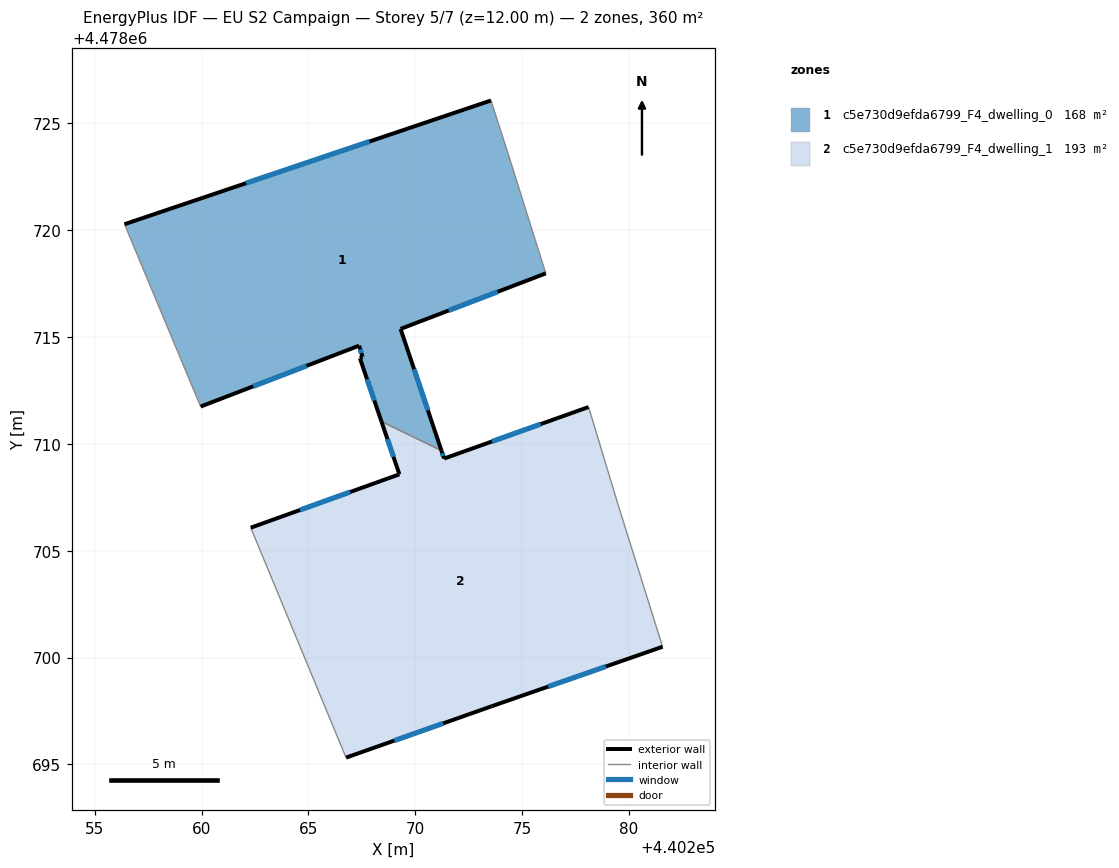
=== STOREY PLAN SPEC (per zone: floor XY polygon, exterior-wall plan segments, windows/doors) ===
zone 1: c5e730d9efda6799_F4_dwelling_0  (167.6 m²)
  floor: (440271.22, 4478709.69) (440269.31, 4478715.38) (440276.11, 4478717.98) (440274.34, 4478723.60) (440273.54, 4478726.07) (440256.39, 4478720.28) (440259.95, 4478711.75) (440267.37, 4478714.60) (440267.53, 4478714.08) (440267.41, 4478714.01) (440268.42, 4478711.05)
  exterior wall: (440268.42, 4478711.05) – (440267.41, 4478714.01)  [3.1 m]
    window: (440268.08, 4478712.03) – (440267.74, 4478713.03)  [1.1 m²]
  exterior wall: (440267.41, 4478714.01) – (440267.53, 4478714.08)  [0.1 m]
  exterior wall: (440267.53, 4478714.08) – (440267.37, 4478714.60)  [0.5 m]
    window: (440267.47, 4478714.25) – (440267.42, 4478714.42)  [0.2 m²]
  exterior wall: (440267.37, 4478714.60) – (440259.95, 4478711.75)  [7.9 m]
    window: (440264.91, 4478713.65) – (440262.41, 4478712.69)  [2.7 m²]
  exterior wall: (440256.39, 4478720.28) – (440273.54, 4478726.07)  [18.1 m]
    window: (440262.08, 4478722.20) – (440267.86, 4478724.15)  [6.2 m²]
  exterior wall: (440276.11, 4478717.98) – (440269.31, 4478715.38)  [7.3 m]
    window: (440273.85, 4478717.12) – (440271.56, 4478716.24)  [2.5 m²]
  exterior wall: (440269.31, 4478715.38) – (440271.22, 4478709.69)  [6.0 m]
    window: (440269.94, 4478713.49) – (440270.59, 4478711.58)  [2.0 m²]
  interior walls: 4
zone 2: c5e730d9efda6799_F4_dwelling_1  (192.8 m²)
  floor: (440281.57, 4478700.51) (440279.48, 4478707.19) (440278.11, 4478711.73) (440271.35, 4478709.32) (440271.22, 4478709.69) (440268.42, 4478711.05) (440269.26, 4478708.58) (440262.30, 4478706.08) (440266.76, 4478695.32) (440273.56, 4478697.72)
  exterior wall: (440273.56, 4478697.72) – (440266.76, 4478695.32)  [7.2 m]
    window: (440271.31, 4478696.92) – (440269.01, 4478696.12)  [2.5 m²]
  exterior wall: (440262.30, 4478706.08) – (440269.26, 4478708.58)  [7.4 m]
    window: (440264.61, 4478706.91) – (440266.95, 4478707.75)  [2.5 m²]
  exterior wall: (440269.26, 4478708.58) – (440268.42, 4478711.05)  [2.6 m]
    window: (440268.98, 4478709.40) – (440268.69, 4478710.23)  [0.9 m²]
  exterior wall: (440271.22, 4478709.69) – (440271.35, 4478709.32)  [0.4 m]
    window: (440271.26, 4478709.56) – (440271.31, 4478709.44)  [0.1 m²]
  exterior wall: (440271.35, 4478709.32) – (440278.11, 4478711.73)  [7.2 m]
    window: (440273.59, 4478710.11) – (440275.87, 4478710.93)  [2.4 m²]
  exterior wall: (440281.57, 4478700.51) – (440273.56, 4478697.72)  [8.5 m]
    window: (440278.92, 4478699.58) – (440276.22, 4478698.64)  [2.9 m²]
  interior walls: 4

=== DERIVED (storey summary) ===
Building: EU S2 Campaign
Storey: 5 of 7  (floor level z = 12.00 m)
Storey gross floor area: 360.4 m²
Zones on this storey: 2
  - c5e730d9efda6799_F4_dwelling_0: floor 167.6 m²; exterior wall 43.1 m (129.4 m²); 6 window(s) 14.7 m²; WWR 11.3%
  - c5e730d9efda6799_F4_dwelling_1: floor 192.8 m²; exterior wall 33.3 m (99.8 m²); 6 window(s) 11.3 m²; WWR 11.4%
Zone adjacency (shared interzone walls):
  - c5e730d9efda6799_F4_dwelling_0 ↔ c5e730d9efda6799_F4_dwelling_1